Labelled photos from "dataset_test_7", an image-classification folder in Team-5C2-Polije/plantify-leaf-detection. The possible labels are: sakit, sehat.

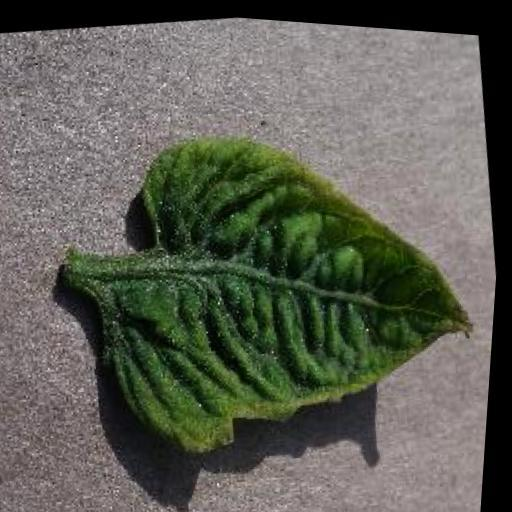
Label: sehat

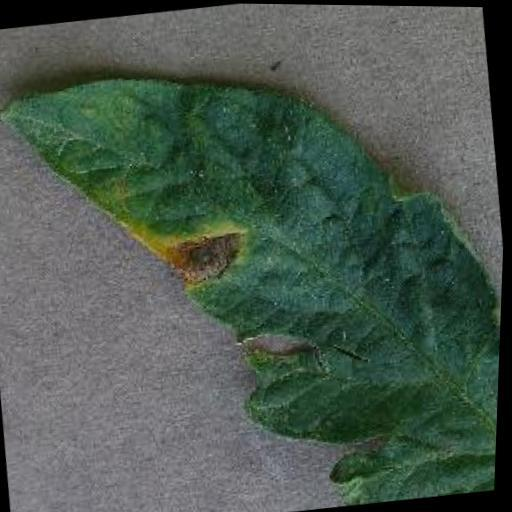
Label: sakit

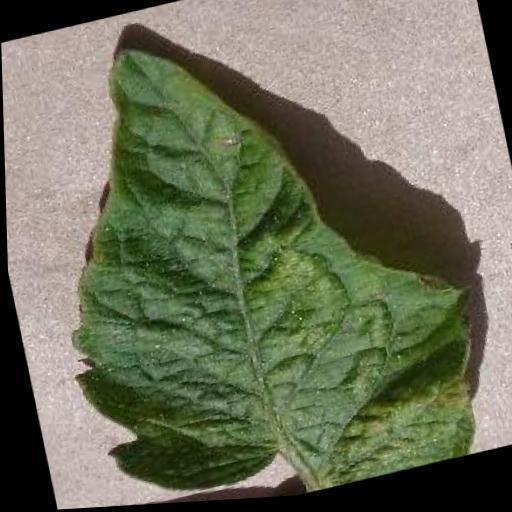
Label: sehat

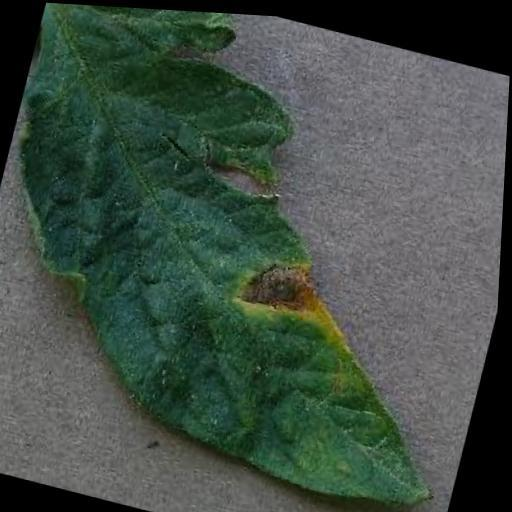
Label: sakit

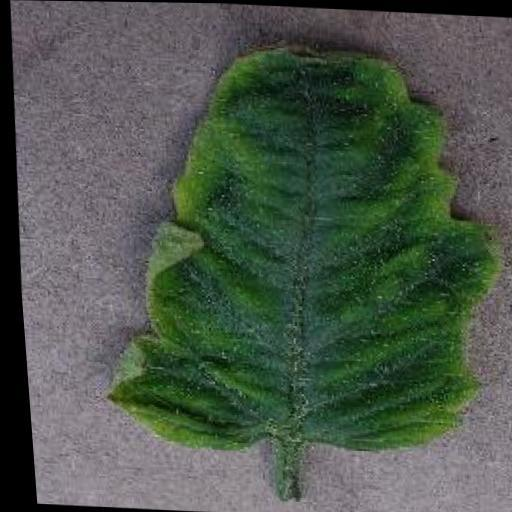
Label: sehat

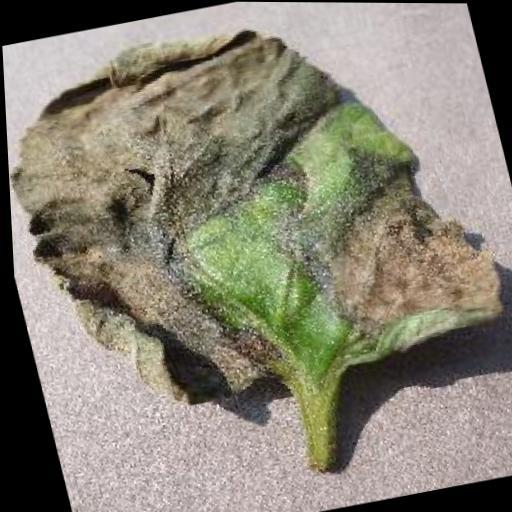
Label: sakit
